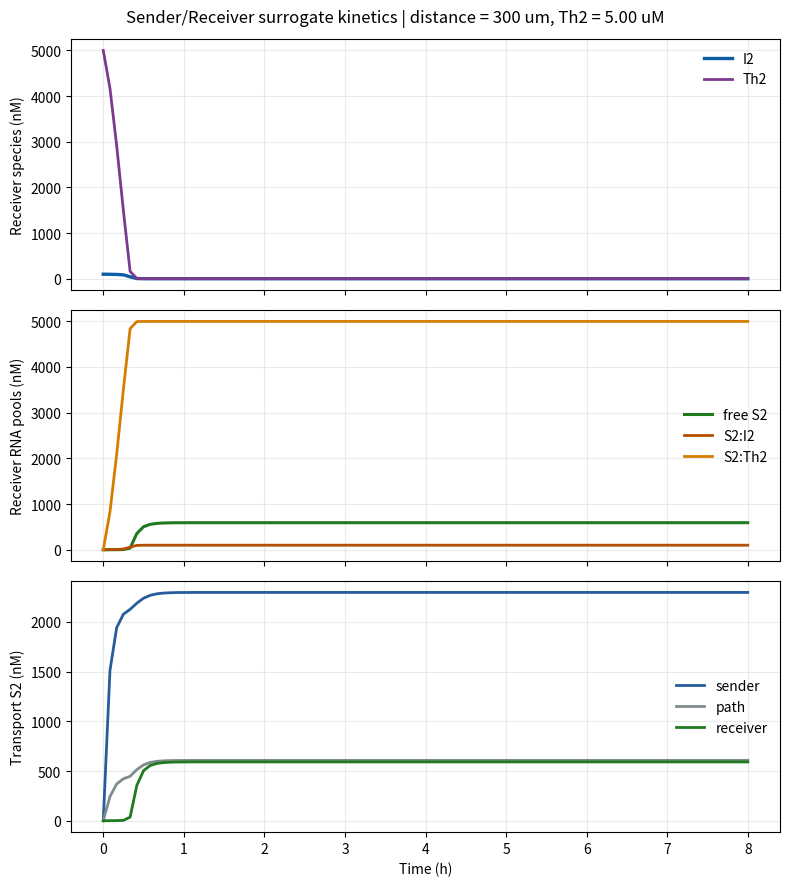

Write Python code to recreate this figure.
#!/usr/bin/env python3
"""
Stable reduced-order surrogate for the 2-node sender/receiver model.

This keeps the receiver chemistry from the full model, but replaces the 2D
reaction-diffusion PDE with three well-mixed transport compartments:

- sender gel concentration of S2
- effective path / bath concentration of S2
- receiver gel concentration of S2

Only S2 is transported. The receiver-local chemistry is the same mass-action
system used in the FiPy / NumPy versions:

    S2 + I2  <->  S2:I2
    S2 + Th2 <->  S2:Th2

The time integration uses backward Euler with Newton iterations, so it remains
stable for large time steps even when the reaction rates are stiff.
"""

from __future__ import annotations

import argparse
import csv
from dataclasses import dataclass
from pathlib import Path

import numpy as np

try:
    import matplotlib.pyplot as plt
except Exception:  # pragma: no cover - plotting is optional
    plt = None


MOLAR = 1.0
NANOMOLAR = 1e-9 * MOLAR
MICROMOLAR = 1e-6 * MOLAR


@dataclass
class SurrogateParams:
    node_length_um: float = 50.0
    center_distance_um: float = 300.0
    total_hours: float = 8.0
    dt_s: float = 300.0

    d_gel_um2_s: float = 60.0
    d_solution_um2_s: float = 150.0
    k_p_s_inv: float = 0.2
    k_d_ds_s_inv: float = 3e-4
    k_d_ss_s_inv: float = 3e-4
    k_slow_M_inv_s_inv: float = 1e5
    k_fast_M_inv_s_inv: float = 1e6

    sender_switch_nM: float = 100.0
    receiver_switch_nM: float = 100.0
    threshold_uM: float = 5.0

    min_path_length_factor: float = 0.5
    transport_scale: float = 1.0
    path_loss_scale: float = 2.5
    newton_tolerance: float = 1e-10
    newton_max_iters: int = 20

    def validate(self) -> None:
        if self.center_distance_um < self.node_length_um:
            raise ValueError("center_distance_um must be at least node_length_um.")
        if self.node_length_um <= 0 or self.total_hours <= 0 or self.dt_s <= 0:
            raise ValueError("node_length_um, total_hours, and dt_s must be positive.")
        if self.min_path_length_factor <= 0 or self.transport_scale <= 0 or self.path_loss_scale < 0:
            raise ValueError(
                "min_path_length_factor and transport_scale must be positive, "
                "and path_loss_scale must be nonnegative."
            )


def apply_preset(params: SurrogateParams, preset: str | None) -> SurrogateParams:
    if preset is None:
        return params
    if preset == "comsol-2-1":
        params.node_length_um = 75.0
        params.center_distance_um = 175.0
        params.sender_switch_nM = 100.0
        params.receiver_switch_nM = 100.0
        params.threshold_uM = 10.0
        return params
    raise ValueError(f"Unknown preset: {preset}")


def transport_geometry(params: SurrogateParams) -> dict[str, float]:
    node_area_um2 = params.node_length_um**2
    edge_gap_um = max(params.center_distance_um - params.node_length_um, 0.0)
    min_path_length_um = params.min_path_length_factor * params.node_length_um
    path_length_um = max(edge_gap_um, min_path_length_um)
    path_area_um2 = params.node_length_um * path_length_um

    d_interface_um2_s = 2.0 / (1.0 / params.d_gel_um2_s + 1.0 / params.d_solution_um2_s)
    exchange_distance_um = 0.5 * params.node_length_um + 0.5 * path_length_um
    conductance_um2_s = (
        params.transport_scale
        * d_interface_um2_s
        * params.node_length_um
        / exchange_distance_um
    )
    path_loss_s_inv = params.path_loss_scale * params.d_solution_um2_s / max(
        path_length_um**2,
        1e-12,
    )

    return {
        "node_area_um2": node_area_um2,
        "path_area_um2": path_area_um2,
        "edge_gap_um": edge_gap_um,
        "path_length_um": path_length_um,
        "conductance_um2_s": conductance_um2_s,
        "path_loss_s_inv": path_loss_s_inv,
    }


def rhs(y: np.ndarray, params: SurrogateParams, geom: dict[str, float]) -> np.ndarray:
    s_sender, s_path, s_receiver, i2, s2_i2, th2, s2_th2 = y

    node_area = geom["node_area_um2"]
    path_area = geom["path_area_um2"]
    conductance = geom["conductance_um2_s"]

    sender_exchange = conductance / node_area
    path_from_sender = conductance / path_area
    receiver_exchange = conductance / node_area
    path_to_receiver = conductance / path_area
    path_loss = geom["path_loss_s_inv"]

    source = params.k_p_s_inv * params.sender_switch_nM * NANOMOLAR
    bind_i2 = params.k_slow_M_inv_s_inv * i2 * s_receiver
    bind_th2 = params.k_fast_M_inv_s_inv * th2 * s_receiver
    unbind_i2 = params.k_d_ds_s_inv * s2_i2
    unbind_th2 = params.k_d_ds_s_inv * s2_th2

    out = np.zeros_like(y)
    out[0] = (
        source
        - params.k_d_ss_s_inv * s_sender
        - sender_exchange * (s_sender - s_path)
    )
    out[1] = (
        -params.k_d_ss_s_inv * s_path
        - path_loss * s_path
        + path_from_sender * (s_sender - s_path)
        - path_to_receiver * (s_path - s_receiver)
    )
    out[2] = (
        -params.k_d_ss_s_inv * s_receiver
        + receiver_exchange * (s_path - s_receiver)
        - bind_i2
        - bind_th2
        + unbind_i2
        + unbind_th2
    )
    out[3] = unbind_i2 - bind_i2
    out[4] = bind_i2 - unbind_i2
    out[5] = unbind_th2 - bind_th2
    out[6] = bind_th2 - unbind_th2
    return out


def rhs_jacobian(y: np.ndarray, params: SurrogateParams, geom: dict[str, float]) -> np.ndarray:
    _, _, s_receiver, i2, _, th2, _ = y

    node_area = geom["node_area_um2"]
    path_area = geom["path_area_um2"]
    conductance = geom["conductance_um2_s"]

    sender_exchange = conductance / node_area
    path_from_sender = conductance / path_area
    receiver_exchange = conductance / node_area
    path_to_receiver = conductance / path_area
    path_loss = geom["path_loss_s_inv"]

    jac = np.zeros((7, 7), dtype=float)

    jac[0, 0] = -params.k_d_ss_s_inv - sender_exchange
    jac[0, 1] = sender_exchange

    jac[1, 0] = path_from_sender
    jac[1, 1] = -params.k_d_ss_s_inv - path_loss - path_from_sender - path_to_receiver
    jac[1, 2] = path_to_receiver

    jac[2, 1] = receiver_exchange
    jac[2, 2] = (
        -params.k_d_ss_s_inv
        - receiver_exchange
        - params.k_slow_M_inv_s_inv * i2
        - params.k_fast_M_inv_s_inv * th2
    )
    jac[2, 3] = -params.k_slow_M_inv_s_inv * s_receiver
    jac[2, 4] = params.k_d_ds_s_inv
    jac[2, 5] = -params.k_fast_M_inv_s_inv * s_receiver
    jac[2, 6] = params.k_d_ds_s_inv

    jac[3, 2] = -params.k_slow_M_inv_s_inv * i2
    jac[3, 3] = -params.k_slow_M_inv_s_inv * s_receiver
    jac[3, 4] = params.k_d_ds_s_inv

    jac[4, 2] = params.k_slow_M_inv_s_inv * i2
    jac[4, 3] = params.k_slow_M_inv_s_inv * s_receiver
    jac[4, 4] = -params.k_d_ds_s_inv

    jac[5, 2] = -params.k_fast_M_inv_s_inv * th2
    jac[5, 5] = -params.k_fast_M_inv_s_inv * s_receiver
    jac[5, 6] = params.k_d_ds_s_inv

    jac[6, 2] = params.k_fast_M_inv_s_inv * th2
    jac[6, 5] = params.k_fast_M_inv_s_inv * s_receiver
    jac[6, 6] = -params.k_d_ds_s_inv

    return jac


def backward_euler_step(
    y_prev: np.ndarray,
    dt_s: float,
    params: SurrogateParams,
    geom: dict[str, float],
) -> tuple[np.ndarray, int, float]:
    y = np.maximum(y_prev.copy(), 0.0)
    identity = np.eye(y_prev.size)
    residual_norm = np.inf

    for iteration in range(1, params.newton_max_iters + 1):
        residual = y - y_prev - dt_s * rhs(y, params, geom)
        residual_norm = float(np.linalg.norm(residual, ord=np.inf))
        if residual_norm < params.newton_tolerance:
            return np.maximum(y, 0.0), iteration, residual_norm

        jac = identity - dt_s * rhs_jacobian(y, params, geom)
        step = np.linalg.solve(jac, -residual)

        damping = 1.0
        while damping > 1e-6:
            candidate = y + damping * step
            if np.all(candidate >= -1e-15):
                y = np.maximum(candidate, 0.0)
                break
            damping *= 0.5
        else:
            y = np.maximum(y + step, 0.0)

    raise RuntimeError(
        f"Newton solve failed to converge in {params.newton_max_iters} iterations; "
        f"final residual = {residual_norm:.3e}"
    )


def simulate_surrogate(params: SurrogateParams, verbose: bool = True) -> dict[str, object]:
    params.validate()
    geom = transport_geometry(params)

    y = np.array(
        [
            0.0,
            0.0,
            0.0,
            params.receiver_switch_nM * NANOMOLAR,
            0.0,
            params.threshold_uM * MICROMOLAR,
            0.0,
        ],
        dtype=float,
    )

    n_steps = int(np.ceil(params.total_hours * 3600.0 / params.dt_s))
    times_h = np.zeros(n_steps + 1)
    states = np.zeros((n_steps + 1, y.size), dtype=float)
    states[0] = y

    receiver_i2_nM = np.zeros(n_steps + 1)
    receiver_total_rna_nM = np.zeros(n_steps + 1)
    receiver_i2_nM[0] = y[3] / NANOMOLAR
    receiver_total_rna_nM[0] = (y[2] + y[4] + y[6]) / NANOMOLAR

    newton_iterations = np.zeros(n_steps, dtype=int)
    newton_residuals = np.zeros(n_steps, dtype=float)

    for step in range(1, n_steps + 1):
        y, iters, residual = backward_euler_step(y, params.dt_s, params, geom)
        times_h[step] = step * params.dt_s / 3600.0
        states[step] = y
        receiver_i2_nM[step] = y[3] / NANOMOLAR
        receiver_total_rna_nM[step] = (y[2] + y[4] + y[6]) / NANOMOLAR
        newton_iterations[step - 1] = iters
        newton_residuals[step - 1] = residual

        if verbose and (step == 1 or step % max(1, n_steps // 10) == 0 or step == n_steps):
            print(
                f"step {step:4d}/{n_steps} | t = {times_h[step]:5.2f} h | "
                f"receiver I2 = {receiver_i2_nM[step]:8.3f} nM | "
                f"receiver total RNA = {receiver_total_rna_nM[step]:8.3f} nM | "
                f"newton iters = {iters:2d} | residual = {residual:.3e}"
            )

    return {
        "params": params,
        "geometry": geom,
        "times_h": times_h,
        "states_M": states,
        "receiver_i2_nM": receiver_i2_nM,
        "receiver_total_rna_nM": receiver_total_rna_nM,
        "newton_iterations": newton_iterations,
        "newton_residuals": newton_residuals,
    }


def save_time_series_csv(result: dict[str, object], path: Path) -> None:
    states = np.asarray(result["states_M"])
    times_h = np.asarray(result["times_h"])
    receiver_i2_nM = np.asarray(result["receiver_i2_nM"])
    receiver_total_rna_nM = np.asarray(result["receiver_total_rna_nM"])

    with path.open("w", newline="") as handle:
        writer = csv.writer(handle)
        writer.writerow(
            [
                "time_h",
                "S_sender_nM",
                "S_path_nM",
                "S_receiver_nM",
                "I2_nM",
                "S2_I2_nM",
                "Th2_nM",
                "S2_Th2_nM",
                "receiver_I2_nM",
                "receiver_total_RNA_nM",
            ]
        )
        for idx, time_h in enumerate(times_h):
            row_nM = (states[idx] / NANOMOLAR).tolist()
            writer.writerow(
                [
                    time_h,
                    *row_nM,
                    receiver_i2_nM[idx],
                    receiver_total_rna_nM[idx],
                ]
            )


def plot_outputs(result: dict[str, object], path: Path) -> None:
    if plt is None:
        return

    times_h = np.asarray(result["times_h"])
    states = np.asarray(result["states_M"]) / NANOMOLAR
    params = result["params"]

    fig, axes = plt.subplots(3, 1, figsize=(8, 9), sharex=True)

    axes[0].plot(times_h, states[:, 3], color="#0c5da5", lw=2.4, label="I2")
    axes[0].plot(times_h, states[:, 5], color="#7a3b8f", lw=2.0, label="Th2")
    axes[0].set_ylabel("Receiver species (nM)")
    axes[0].grid(alpha=0.25)
    axes[0].legend(frameon=False)

    axes[1].plot(times_h, states[:, 2], color="#1f7a1f", lw=2.2, label="free S2")
    axes[1].plot(times_h, states[:, 4], color="#b54e00", lw=2.0, label="S2:I2")
    axes[1].plot(times_h, states[:, 6], color="#d47d00", lw=2.0, label="S2:Th2")
    axes[1].set_ylabel("Receiver RNA pools (nM)")
    axes[1].grid(alpha=0.25)
    axes[1].legend(frameon=False)

    axes[2].plot(times_h, states[:, 0], color="#255c99", lw=2.0, label="sender")
    axes[2].plot(times_h, states[:, 1], color="#7f8c8d", lw=2.0, label="path")
    axes[2].plot(times_h, states[:, 2], color="#1f7a1f", lw=2.0, label="receiver")
    axes[2].set_xlabel("Time (h)")
    axes[2].set_ylabel("Transport S2 (nM)")
    axes[2].grid(alpha=0.25)
    axes[2].legend(frameon=False)

    fig.suptitle(
        "Sender/Receiver surrogate kinetics | "
        f"distance = {params.center_distance_um:.0f} um, "
        f"Th2 = {params.threshold_uM:.2f} uM"
    )
    fig.tight_layout()
    fig.savefig(path, dpi=200)
    plt.close(fig)


def parse_args():
    parser = argparse.ArgumentParser(description=__doc__)
    parser.add_argument("--preset", choices=["comsol-2-1"], default=None)
    parser.add_argument("--distance-um", type=float, default=300.0, help="Node center distance.")
    parser.add_argument("--node-length-um", type=float, default=50.0, help="Hydrogel side length.")
    parser.add_argument("--hours", type=float, default=8.0, help="Total simulated time.")
    parser.add_argument("--dt-s", type=float, default=300.0, help="Backward-Euler time step.")
    parser.add_argument("--threshold-uM", type=float, default=5.0, help="Initial threshold in receiver.")
    parser.add_argument("--sender-switch-nM", type=float, default=100.0, help="Initial sender I1O2.")
    parser.add_argument("--receiver-switch-nM", type=float, default=100.0, help="Initial receiver I2.")
    parser.add_argument(
        "--min-path-length-factor",
        type=float,
        default=0.5,
        help="Lower bound on the effective path length as a fraction of node length.",
    )
    parser.add_argument(
        "--transport-scale",
        type=float,
        default=1.0,
        help="Multiplier on the diffusive conductance used by the surrogate.",
    )
    parser.add_argument(
        "--path-loss-scale",
        type=float,
        default=2.5,
        help="Multiplier on the path-to-bath leakage term used to mimic 2D dilution.",
    )
    parser.add_argument(
        "--output-prefix",
        type=Path,
        default=Path("surrogate_sender_receiver/sender_receiver_surrogate"),
        help="Prefix for saved CSV and PNG outputs.",
    )
    parser.add_argument("--quiet", action="store_true", help="Suppress progress prints.")
    return parser.parse_args()


def main():
    args = parse_args()
    args.output_prefix.parent.mkdir(parents=True, exist_ok=True)

    params = SurrogateParams(
        node_length_um=args.node_length_um,
        center_distance_um=args.distance_um,
        total_hours=args.hours,
        dt_s=args.dt_s,
        sender_switch_nM=args.sender_switch_nM,
        receiver_switch_nM=args.receiver_switch_nM,
        threshold_uM=args.threshold_uM,
        min_path_length_factor=args.min_path_length_factor,
        transport_scale=args.transport_scale,
        path_loss_scale=args.path_loss_scale,
    )
    params = apply_preset(params, args.preset)

    result = simulate_surrogate(params, verbose=not args.quiet)

    csv_path = args.output_prefix.with_name(args.output_prefix.name + "_kinetics.csv")
    png_path = args.output_prefix.with_name(args.output_prefix.name + "_kinetics.png")
    save_time_series_csv(result, csv_path)
    plot_outputs(result, png_path)

    print(f"Saved kinetics CSV to {csv_path}")
    geom = result["geometry"]
    print(
        "effective_path_length_um "
        f"{geom['path_length_um']:.6f}"
    )
    print(
        "conductance_um2_s "
        f"{geom['conductance_um2_s']:.6f}"
    )
    print(f"path_loss_s_inv {geom['path_loss_s_inv']:.6f}")
    print(f"final_receiver_I2_nM {result['receiver_i2_nM'][-1]:.6f}")
    print(f"final_receiver_total_RNA_nM {result['receiver_total_rna_nM'][-1]:.6f}")
    if plt is not None:
        print(f"Saved kinetics plot to {png_path}")
    else:
        print("Matplotlib not available; skipped PNG plot.")


if __name__ == "__main__":
    main()
